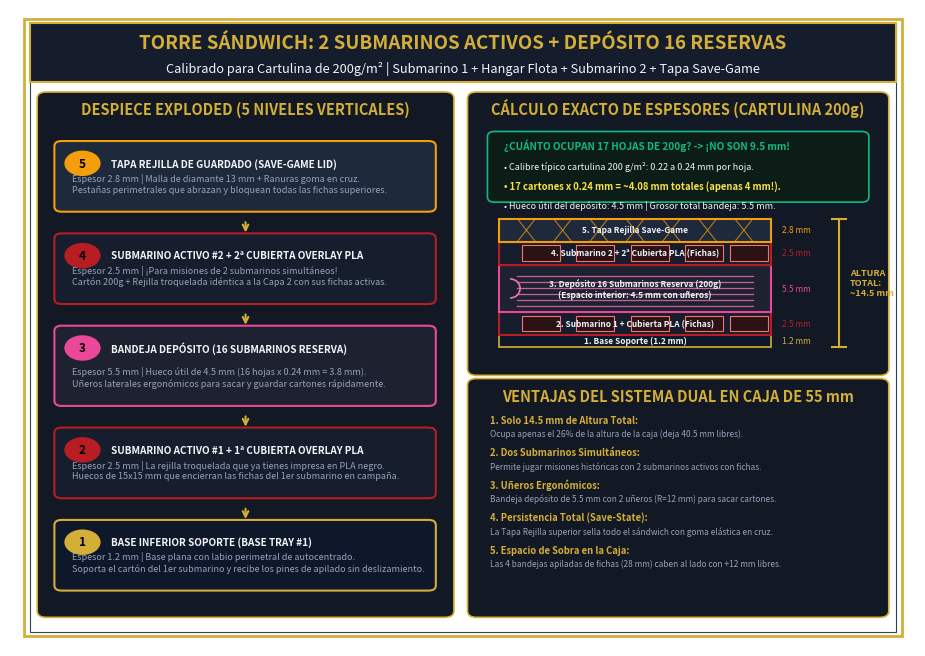

The script that saved this image:
"""
Technical Blueprint & Diagram: Modular Sandwich System for 2 Active Submarines + 16 Reserves (Sensuikan)
Updated with:
- Exact 200g/m2 cardstock thickness calculation:
  1 sheet of 200g = ~0.24 mm (caliper)
  17 sheets of 200g = ~4.08 mm (barely 4.1 mm, NOT 9.5 mm!)
  Depot interior depth = 4.5 mm (compact & ultra light!)
- Dual Active Submarine System:
  Layer 1: Base Tray Support
  Layer 2: Active Submarine #1 + PLA Grid Overlay with live counters
  Layer 3: Reserve Depot Tray for remaining 16 submarine cards (with thumb notches)
  Layer 4: Active Submarine #2 + 2nd PLA Grid Overlay with live counters (for dual-sub missions!)
  Layer 5: Save-Game Grate Lid (locks all counters in both active boards)
Total Stack Height: only ~14.5 mm!
"""

import os
import matplotlib.pyplot as plt
import matplotlib.patches as patches
from matplotlib.backends.backend_pdf import PdfPages

DOCS_DIR = os.path.abspath("docs")
PREV_DIR = os.path.abspath("images/previews")
os.makedirs(DOCS_DIR, exist_ok=True)
os.makedirs(PREV_DIR, exist_ok=True)

def create_sandwich_blueprint():
    print("Generating Updated 2-Active Submarines Sandwich Blueprint (200g Cardstock)...")
    
    pdf_path = os.path.join(DOCS_DIR, "SISTEMA_SANDWICH_18_SUBMARINOS_DELUXE.pdf")
    
    DPI = 300
    DARK_NAVY = '#0a0e17'
    CARD_BG = '#121824'
    ACCENT_GOLD = '#d4af37'
    IJN_RED = '#b81d24'
    GRID_CYAN = '#38bdf8'
    TEXT_LIGHT = '#f1f5f9'
    TEXT_MUTED = '#94a3b8'
    LINE_BORDER = '#334155'
    GREEN_OK = '#10b981'
    
    with PdfPages(pdf_path) as pdf:
        fig = plt.figure(figsize=(11.69, 8.27), dpi=DPI)
        ax = fig.add_subplot(111)
        ax.set_facecolor(DARK_NAVY)
        ax.set_xlim(0, 100)
        ax.set_ylim(0, 100)
        ax.axis('off')
        
        # Outer border
        ax.add_patch(patches.Rectangle((1.5, 1.5), 97.0, 97.0, facecolor='none', edgecolor=ACCENT_GOLD, linewidth=2))
        ax.add_patch(patches.Rectangle((2.2, 2.2), 95.6, 95.6, facecolor='none', edgecolor=LINE_BORDER, linewidth=0.8))
        
        # Header Bar
        ax.add_patch(patches.Rectangle((2.2, 88.5), 95.6, 9.3, facecolor='#151d2d', edgecolor=ACCENT_GOLD, linewidth=1.5))
        ax.text(50, 94.7, "TORRE SÁNDWICH: 2 SUBMARINOS ACTIVOS + DEPÓSITO 16 RESERVAS", 
                color=ACCENT_GOLD, fontsize=13.5, fontweight='bold', ha='center', va='center')
        ax.text(50, 90.7, "Calibrado para Cartulina de 200g/m² | Submarino 1 + Hangar Flota + Submarino 2 + Tapa Save-Game", 
                color=TEXT_LIGHT, fontsize=9.2, ha='center', va='center')
        
        # ---------------------------------------------------------------------
        # LEFT PANEL: EXPLODED VIEW (DESPIECE VERTICAL POR CAPAS)
        # ---------------------------------------------------------------------
        panel_l = patches.FancyBboxPatch((3.5, 5.0), 45.0, 81.5, boxstyle="round,pad=0.5,rounding_size=1",
                                         facecolor=CARD_BG, edgecolor=ACCENT_GOLD, linewidth=1.2)
        ax.add_patch(panel_l)
        ax.text(26.0, 83.5, "DESPIECE EXPLODED (5 NIVELES VERTICALES)", color=ACCENT_GOLD, fontsize=10.5, fontweight='bold', ha='center')
        
        layers = [
            {
                "num": "5",
                "title": "TAPA REJILLA DE GUARDADO (SAVE-GAME LID)",
                "desc": "Espesor 2.8 mm | Malla de diamante 13 mm + Ranuras goma en cruz.\nPestañas perimetrales que abrazan y bloquean todas las fichas superiores.",
                "color": '#1e293b', "edge": '#f59e0b', "y": 68.5, "h": 10.5
            },
            {
                "num": "4",
                "title": "SUBMARINO ACTIVO #2 + 2ª CUBIERTA OVERLAY PLA",
                "desc": "Espesor 2.5 mm | ¡Para misiones de 2 submarinos simultáneos!\nCartón 200g + Rejilla troquelada idéntica a la Capa 2 con sus fichas activas.",
                "color": '#161e2e', "edge": IJN_RED, "y": 54.0, "h": 10.5
            },
            {
                "num": "3",
                "title": "BANDEJA DEPÓSITO (16 SUBMARINOS RESERVA)",
                "desc": "Espesor 5.5 mm | Hueco útil de 4.5 mm (16 hojas x 0.24 mm = 3.8 mm).\nUñeros laterales ergonómicos para sacar y guardar cartones rápidamente.",
                "color": '#1e2230', "edge": '#ec4899', "y": 38.0, "h": 12.0
            },
            {
                "num": "2",
                "title": "SUBMARINO ACTIVO #1 + 1ª CUBIERTA OVERLAY PLA",
                "desc": "Espesor 2.5 mm | La rejilla troquelada que ya tienes impresa en PLA negro.\nHuecos de 15x15 mm que encierran las fichas del 1er submarino en campaña.",
                "color": '#161e2e', "edge": IJN_RED, "y": 23.5, "h": 10.5
            },
            {
                "num": "1",
                "title": "BASE INFERIOR SOPORTE (BASE TRAY #1)",
                "desc": "Espesor 1.2 mm | Base plana con labio perimetral de autocentrado.\nSoporta el cartón del 1er submarino y recibe los pines de apilado sin deslizamiento.",
                "color": '#0f172a', "edge": ACCENT_GOLD, "y": 9.0, "h": 10.5
            }
        ]
        
        for lyr in layers:
            y = lyr["y"]
            h = lyr["h"]
            box = patches.FancyBboxPatch((5.2, y), 41.5, h, boxstyle="round,pad=0.3,rounding_size=0.8",
                                         facecolor=lyr["color"], edgecolor=lyr["edge"], linewidth=1.5)
            ax.add_patch(box)
            ax.add_patch(patches.Circle((8.0, y + h - 3.2), 2.0, facecolor=lyr["edge"], edgecolor='none'))
            ax.text(8.0, y + h - 3.2, lyr["num"], color='black', fontsize=8.5, fontweight='bold', ha='center', va='center')
            ax.text(11.2, y + h - 3.2, lyr["title"], color=TEXT_LIGHT, fontsize=7.2, fontweight='bold', va='center')
            ax.text(6.8, y + 2.5, lyr["desc"], color=TEXT_MUTED, fontsize=6.5, va='bottom')
            
        for arrow_y in [65.5, 51.0, 35.0, 20.5]:
            ax.annotate('', xy=(26.0, arrow_y - 1.0), xytext=(26.0, arrow_y + 1.5),
                        arrowprops=dict(arrowstyle="->", color=ACCENT_GOLD, lw=1.5))
                         
        # ---------------------------------------------------------------------
        # RIGHT PANEL TOP: CÁLCULO DE ESPESORES & CORTE DE ELEVACIÓN
        # ---------------------------------------------------------------------
        panel_rt = patches.FancyBboxPatch((51.0, 43.0), 45.5, 43.5, boxstyle="round,pad=0.5,rounding_size=1",
                                          facecolor=CARD_BG, edgecolor=ACCENT_GOLD, linewidth=1.2)
        ax.add_patch(panel_rt)
        ax.text(73.75, 83.5, "CÁLCULO EXACTO DE ESPESORES (CARTULINA 200g)", color=ACCENT_GOLD, fontsize=10.5, fontweight='bold', ha='center')
        
        # Exact paper calculation badge
        calc_box = patches.FancyBboxPatch((53.0, 70.0), 41.5, 10.5, boxstyle="round,pad=0.3,rounding_size=0.8",
                                          facecolor='#0b1d16', edgecolor=GREEN_OK, linewidth=1.2)
        ax.add_patch(calc_box)
        ax.text(54.5, 78.0, "¿CUÁNTO OCUPAN 17 HOJAS DE 200g? -> ¡NO SON 9.5 mm!", color=GREEN_OK, fontsize=7.2, fontweight='bold')
        ax.text(54.5, 74.8, "• Calibre típico cartulina 200 g/m²: 0.22 a 0.24 mm por hoja.", color=TEXT_LIGHT, fontsize=6.5)
        ax.text(54.5, 71.8, "• 17 cartones x 0.24 mm = ~4.08 mm totales (apenas 4 mm!).", color='#fde047', fontsize=6.8, fontweight='bold')
        ax.text(54.5, 68.8, "• Hueco útil del depósito: 4.5 mm | Grosor total bandeja: 5.5 mm.", color=TEXT_LIGHT, fontsize=6.5)
        
        base_x = 54.0
        stack_w = 30.0
        cur_y = 47.0
        
        # 1. Base tray (1.2mm)
        h1 = 1.8
        ax.add_patch(patches.Rectangle((base_x, cur_y), stack_w, h1, facecolor='#0f172a', edgecolor=ACCENT_GOLD, lw=1.2))
        ax.text(base_x + stack_w/2, cur_y + h1/2, "1. Base Soporte (1.2 mm)", color=TEXT_LIGHT, fontsize=6.0, ha='center', va='center', fontweight='bold')
        ax.text(base_x + stack_w + 1.2, cur_y + h1/2, "1.2 mm", color=ACCENT_GOLD, fontsize=6.0, va='center')
        cur_y += h1
        
        # 2. Submarino 1 + Cubierta PLA (2.5mm)
        h2 = 3.6
        ax.add_patch(patches.Rectangle((base_x, cur_y), stack_w, h2, facecolor='#161e2e', edgecolor=IJN_RED, lw=1.5))
        for pk_x in [base_x + 2.5, base_x + 8.5, base_x + 14.5, base_x + 20.5, base_x + 25.5]:
            ax.add_patch(patches.Rectangle((pk_x, cur_y + 0.6), 4.2, 2.4, facecolor='#2a1215', edgecolor='#f87171', lw=0.8))
        ax.text(base_x + stack_w/2, cur_y + h2/2, "2. Submarino 1 + Cubierta PLA (Fichas)", color=TEXT_LIGHT, fontsize=6.0, ha='center', va='center', fontweight='bold')
        ax.text(base_x + stack_w + 1.2, cur_y + h2/2, "2.5 mm", color=IJN_RED, fontsize=6.0, va='center')
        cur_y += h2
        
        # 3. Depósito 16 Reservas (5.5mm con 4.5mm útil)
        h3 = 7.5
        ax.add_patch(patches.Rectangle((base_x, cur_y), stack_w, h3, facecolor='#1e2230', edgecolor='#ec4899', lw=1.5))
        for s_idx in range(6):
            s_y = cur_y + 1.0 + s_idx * 0.95
            ax.plot([base_x + 2, base_x + stack_w - 2], [s_y, s_y], color='#f472b6', lw=0.9, alpha=0.8)
        ax.add_patch(patches.Arc((base_x + 1.2, cur_y + h3/2), 2.2, 3.0, angle=0, theta1=270, theta2=90, color='#f472b6', lw=1.2))
        ax.text(base_x + stack_w/2, cur_y + h3/2, "3. Depósito 16 Submarinos Reserva (200g)\n(Espacio interior: 4.5 mm con uñeros)", 
                color=TEXT_LIGHT, fontsize=6.0, ha='center', va='center', fontweight='bold')
        ax.text(base_x + stack_w + 1.2, cur_y + h3/2, "5.5 mm", color='#ec4899', fontsize=6.0, va='center')
        cur_y += h3
        
        # 4. Submarino 2 + 2ª Cubierta PLA (2.5mm)
        h4 = 3.6
        ax.add_patch(patches.Rectangle((base_x, cur_y), stack_w, h4, facecolor='#161e2e', edgecolor=IJN_RED, lw=1.5))
        for pk_x in [base_x + 2.5, base_x + 8.5, base_x + 14.5, base_x + 20.5, base_x + 25.5]:
            ax.add_patch(patches.Rectangle((pk_x, cur_y + 0.6), 4.2, 2.4, facecolor='#2a1215', edgecolor='#f87171', lw=0.8))
        ax.text(base_x + stack_w/2, cur_y + h4/2, "4. Submarino 2 + 2ª Cubierta PLA (Fichas)", color=TEXT_LIGHT, fontsize=6.0, ha='center', va='center', fontweight='bold')
        ax.text(base_x + stack_w + 1.2, cur_y + h4/2, "2.5 mm", color=IJN_RED, fontsize=6.0, va='center')
        cur_y += h4
        
        # 5. Tapa Rejilla Save-Game (2.8mm)
        h5 = 3.6
        ax.add_patch(patches.Rectangle((base_x, cur_y), stack_w, h5, facecolor='#1e293b', edgecolor='#f59e0b', lw=1.5))
        for mx in range(int(base_x + 2), int(base_x + stack_w - 2), 4):
            ax.plot([mx, mx + 2], [cur_y, cur_y + h5], color='#f59e0b', lw=0.8, alpha=0.7)
            ax.plot([mx + 2, mx], [cur_y, cur_y + h5], color='#f59e0b', lw=0.8, alpha=0.7)
        ax.text(base_x + stack_w/2, cur_y + h5/2, "5. Tapa Rejilla Save-Game", color=TEXT_LIGHT, fontsize=6.0, ha='center', va='center', fontweight='bold')
        ax.text(base_x + stack_w + 1.2, cur_y + h5/2, "2.8 mm", color='#f59e0b', fontsize=6.0, va='center')
        cur_y += h5
        
        # Dimension Line on Right
        dim_x = base_x + stack_w + 7.5
        ax.plot([dim_x, dim_x], [47.0, cur_y], color=ACCENT_GOLD, lw=1.5)
        ax.plot([dim_x - 0.8, dim_x + 0.8], [47.0, 47.0], color=ACCENT_GOLD, lw=1.5)
        ax.plot([dim_x - 0.8, dim_x + 0.8], [cur_y, cur_y], color=ACCENT_GOLD, lw=1.5)
        ax.text(dim_x + 1.2, (47.0 + cur_y)/2, "ALTURA\nTOTAL:\n~14.5 mm", color=ACCENT_GOLD, fontsize=6.5, fontweight='bold', va='center')
        
        # ---------------------------------------------------------------------
        # RIGHT PANEL BOTTOM: INTEGRACIÓN EN CAJA & BENEFICIOS
        # ---------------------------------------------------------------------
        panel_rb = patches.FancyBboxPatch((51.0, 5.0), 45.5, 36.5, boxstyle="round,pad=0.5,rounding_size=1",
                                          facecolor=CARD_BG, edgecolor=ACCENT_GOLD, linewidth=1.2)
        ax.add_patch(panel_rb)
        ax.text(73.75, 38.5, "VENTAJAS DEL SISTEMA DUAL EN CAJA DE 55 mm", color=ACCENT_GOLD, fontsize=10.5, fontweight='bold', ha='center')
        
        features = [
            ("1. Solo 14.5 mm de Altura Total:", "Ocupa apenas el 26% de la altura de la caja (deja 40.5 mm libres)."),
            ("2. Dos Submarinos Simultáneos:", "Permite jugar misiones históricas con 2 submarinos activos con fichas."),
            ("3. Uñeros Ergonómicos:", "Bandeja depósito de 5.5 mm con 2 uñeros (R=12 mm) para sacar cartones."),
            ("4. Persistencia Total (Save-State):", "La Tapa Rejilla superior sella todo el sándwich con goma elástica en cruz."),
            ("5. Espacio de Sobra en la Caja:", "Las 4 bandejas apiladas de fichas (28 mm) caben al lado con +12 mm libres.")
        ]
        
        f_y = 35.0
        for f_title, f_desc in features:
            ax.text(53.0, f_y, f_title, color=ACCENT_GOLD, fontsize=6.8, fontweight='bold')
            ax.text(53.0, f_y - 2.1, f_desc, color=TEXT_MUTED, fontsize=6.0)
            f_y -= 5.1
            
        pdf.savefig(fig)
        fig.savefig(os.path.join(PREV_DIR, "preview_sistema_sandwich_18_submarinos.jpg"), dpi=150)
        plt.close(fig)
        
    print(f"Exported Blueprint PDF: {pdf_path}")
    print(f"Exported Preview Image: {os.path.join(PREV_DIR, 'preview_sistema_sandwich_18_submarinos.jpg')}")
    return pdf_path

if __name__ == "__main__":
    create_sandwich_blueprint()
